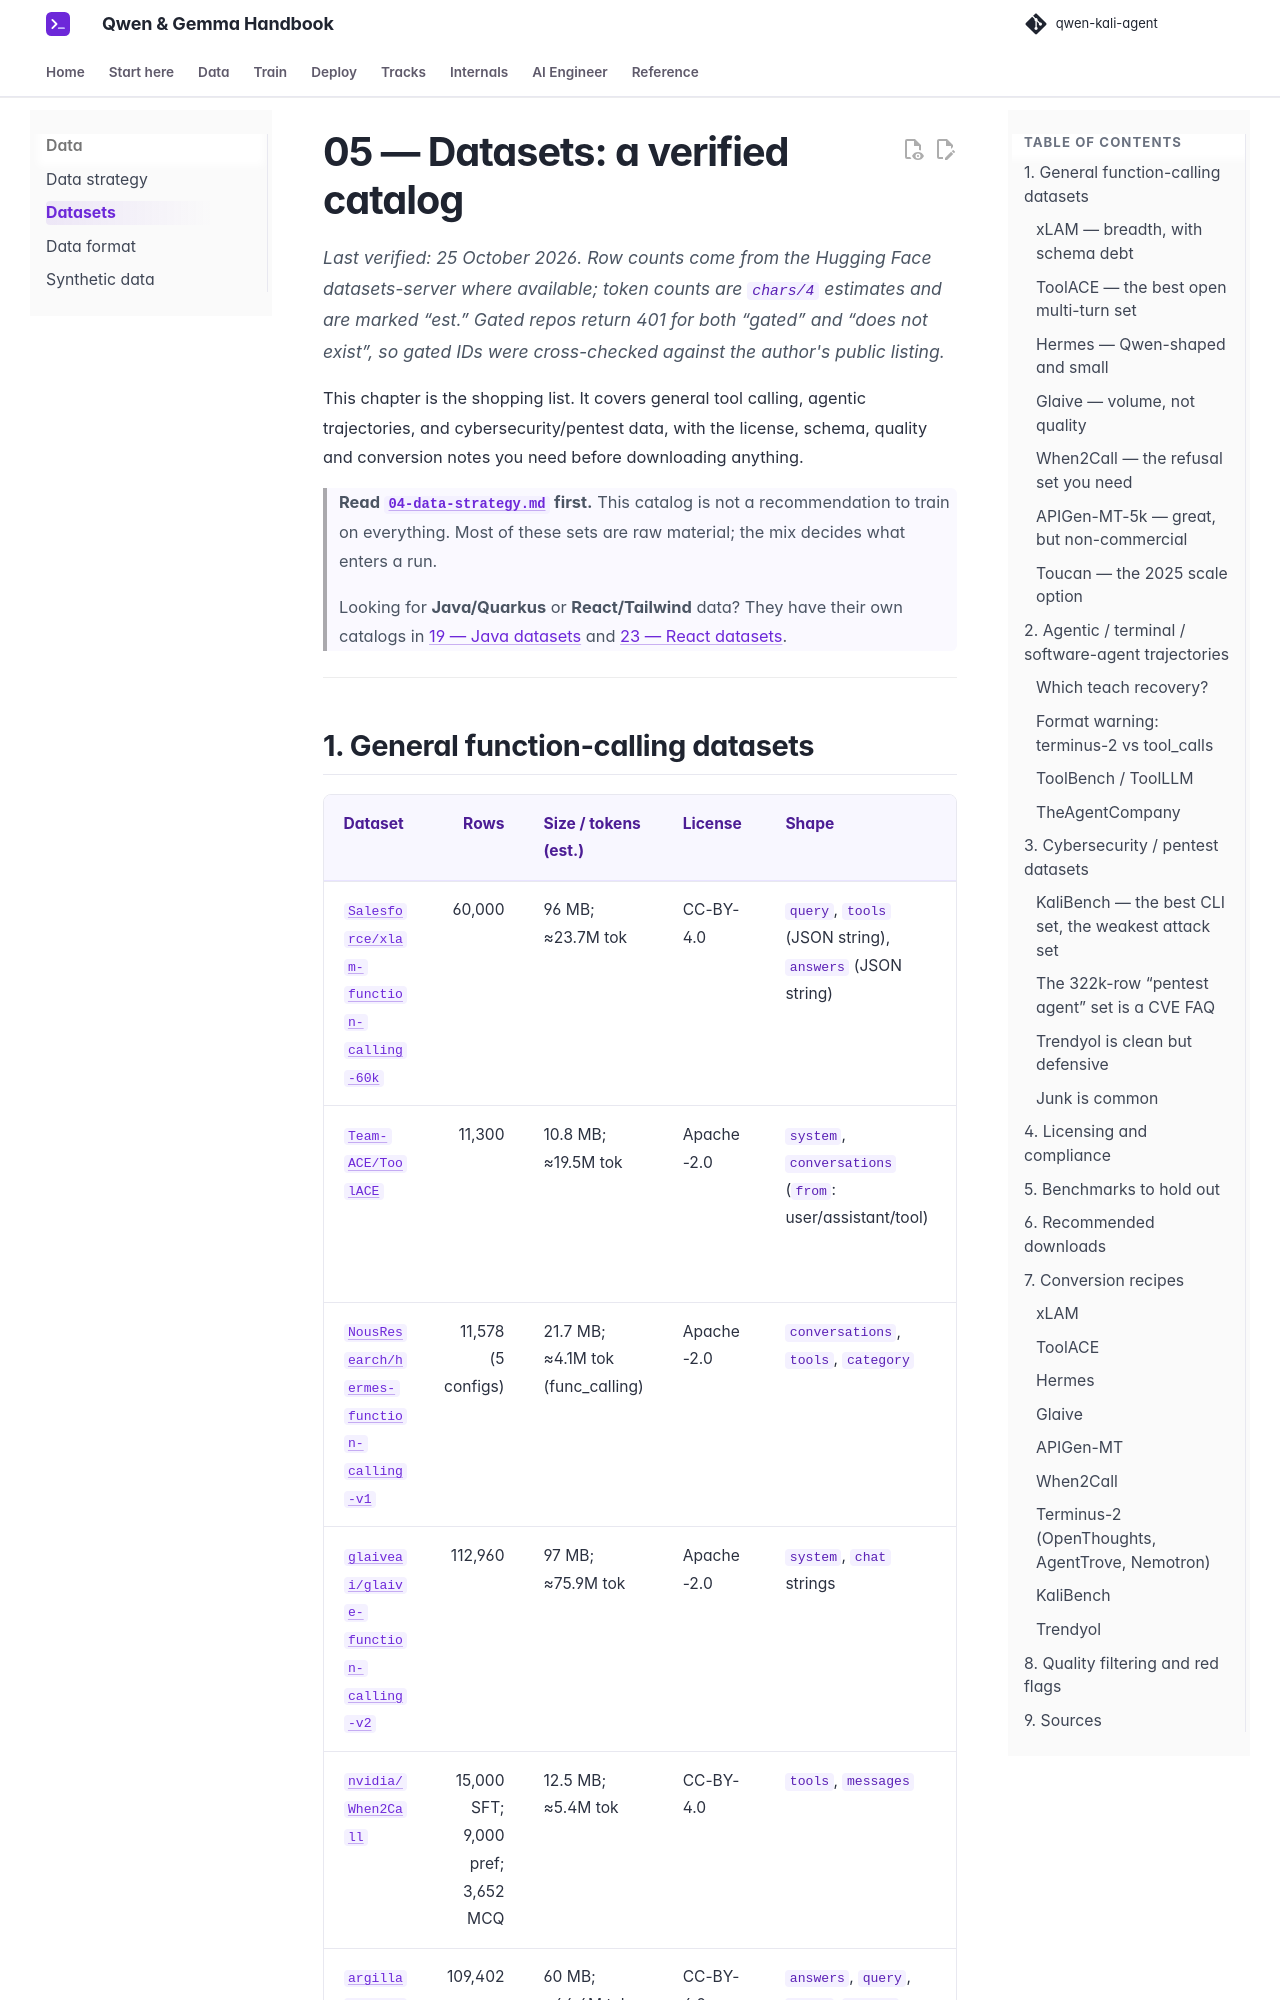

repository: beniaminp/qwen-kali-agent · page: 05-datasets/index.html · generator: mkdocs

# 05 — Datasets: a verified catalog

*Last verified: 25 October 2026. Row counts come from the Hugging Face datasets-server where available; token counts are `chars/4` estimates and are marked “est.” Gated repos return 401 for both “gated” and “does not exist”, so gated IDs were cross-checked against the author's public listing.*

This chapter is the shopping list. It covers general tool calling, agentic trajectories, and cybersecurity/pentest data, with the license, schema, quality and conversion notes you need before downloading anything.

> **Read [`04-data-strategy.md`](04-data-strategy.md) first.** This catalog is not a recommendation to train on everything. Most of these sets are raw material; the mix decides what enters a run.

> Looking for **Java/Quarkus** or **React/Tailwind** data? They have their own catalogs in [19 — Java datasets](19-java-datasets.md) and [23 — React datasets](23-react-datasets.md).

---
